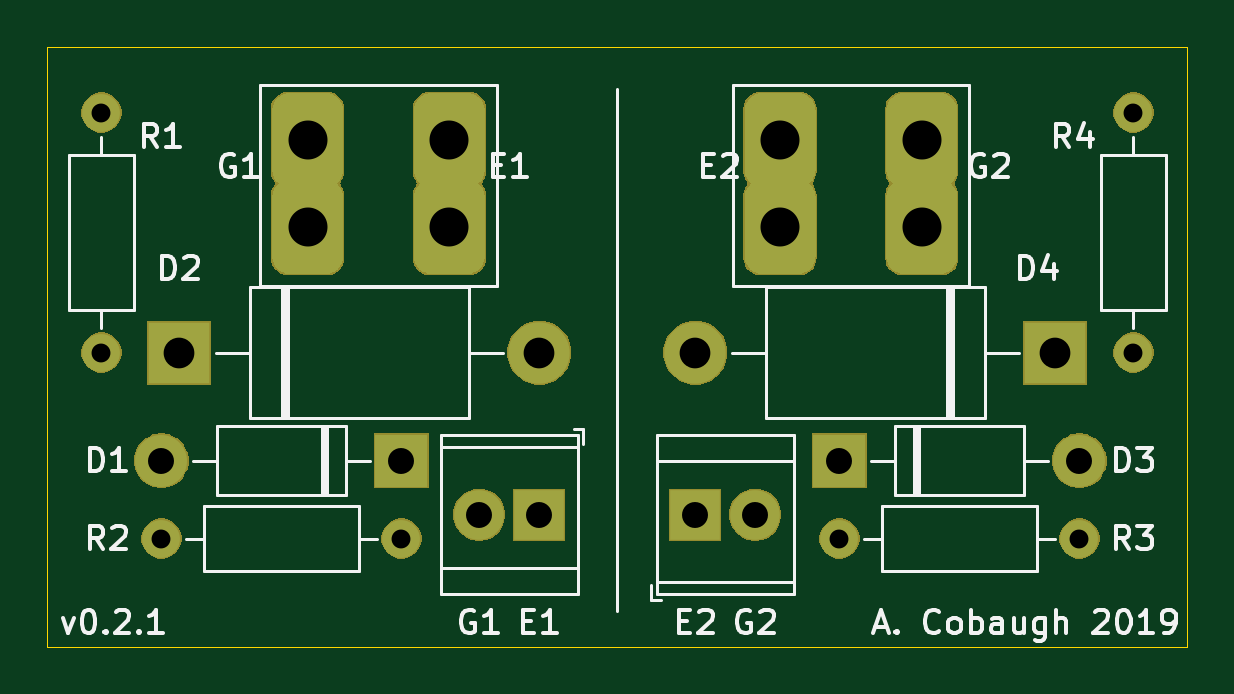
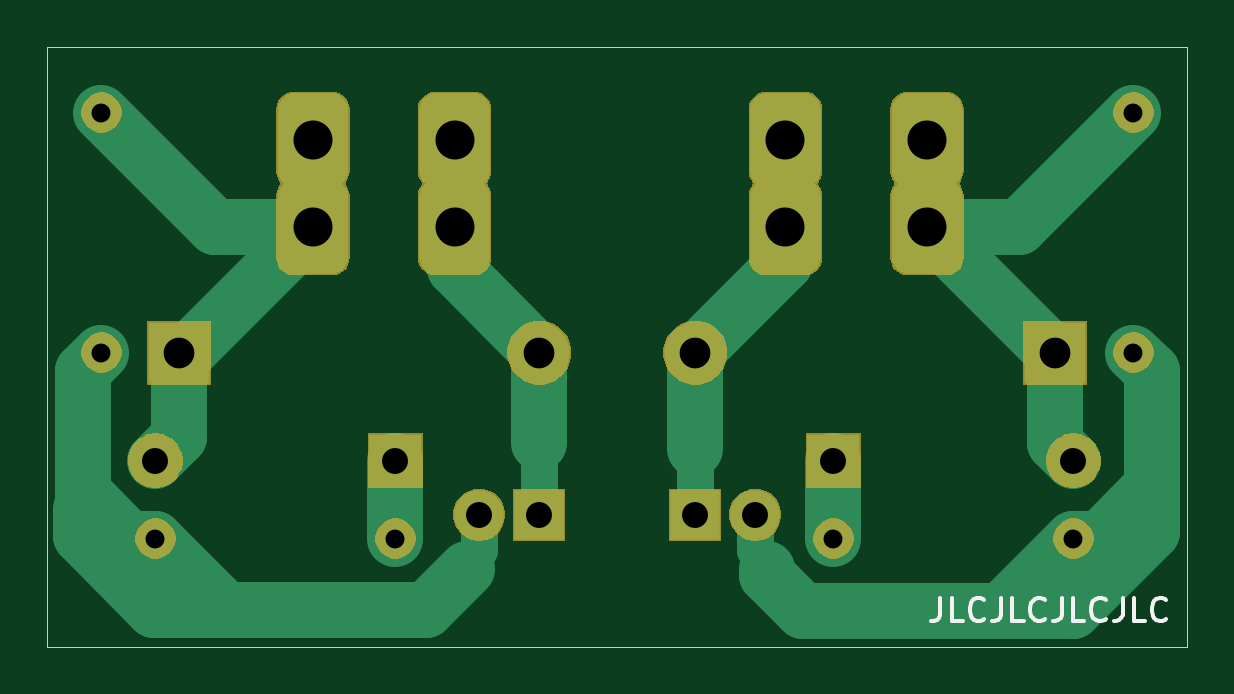
Circuit board: 10 layer files. Board 48.3 x 25.4 mm.
- bottom_copper: cm300-board-B_Cu.gbr (20145 bytes)
- bottom_mask: cm300-board-B_Mask.gbr (22755 bytes)
- paste: cm300-board-B_Paste.gbr (485 bytes)
- bottom_silk: cm300-board-B_SilkS.gbr (3304 bytes)
- outline: cm300-board-Edge_Cuts.gbr (696 bytes)
- top_copper: cm300-board-F_Cu.gbr (16952 bytes)
- top_mask: cm300-board-F_Mask.gbr (22755 bytes)
- paste: cm300-board-F_Paste.gbr (485 bytes)
- top_silk: cm300-board-F_SilkS.gbr (20674 bytes)
- drill: cm300-board.drl (692 bytes)

=== bottom_copper: cm300-board-B_Cu.gbr (20145 bytes, source omitted) ===
=== bottom_mask: cm300-board-B_Mask.gbr (22755 bytes, source omitted) ===
=== paste: cm300-board-B_Paste.gbr ===
G04 #@! TF.GenerationSoftware,KiCad,Pcbnew,5.1.5*
G04 #@! TF.CreationDate,2019-12-31T20:12:46-05:00*
G04 #@! TF.ProjectId,cm300-board,636d3330-302d-4626-9f61-72642e6b6963,rev?*
G04 #@! TF.SameCoordinates,Original*
G04 #@! TF.FileFunction,Paste,Bot*
G04 #@! TF.FilePolarity,Positive*
%FSLAX46Y46*%
G04 Gerber Fmt 4.6, Leading zero omitted, Abs format (unit mm)*
G04 Created by KiCad (PCBNEW 5.1.5) date 2019-12-31 20:12:46*
%MOMM*%
%LPD*%
G04 APERTURE LIST*
G04 APERTURE END LIST*
M02*

=== bottom_silk: cm300-board-B_SilkS.gbr ===
G04 #@! TF.GenerationSoftware,KiCad,Pcbnew,5.1.5*
G04 #@! TF.CreationDate,2019-12-31T20:12:46-05:00*
G04 #@! TF.ProjectId,cm300-board,636d3330-302d-4626-9f61-72642e6b6963,rev?*
G04 #@! TF.SameCoordinates,Original*
G04 #@! TF.FileFunction,Legend,Bot*
G04 #@! TF.FilePolarity,Positive*
%FSLAX46Y46*%
G04 Gerber Fmt 4.6, Leading zero omitted, Abs format (unit mm)*
G04 Created by KiCad (PCBNEW 5.1.5) date 2019-12-31 20:12:46*
%MOMM*%
%LPD*%
G04 APERTURE LIST*
%ADD10C,0.150000*%
G04 APERTURE END LIST*
D10*
X-999696952Y1035851619D02*
X-999696952Y1035137333D01*
X-999649333Y1034994476D01*
X-999554095Y1034899238D01*
X-999411238Y1034851619D01*
X-999316000Y1034851619D01*
X-1000649333Y1034851619D02*
X-1000173142Y1034851619D01*
X-1000173142Y1035851619D01*
X-1001554095Y1034946857D02*
X-1001506476Y1034899238D01*
X-1001363619Y1034851619D01*
X-1001268380Y1034851619D01*
X-1001125523Y1034899238D01*
X-1001030285Y1034994476D01*
X-1000982666Y1035089714D01*
X-1000935047Y1035280190D01*
X-1000935047Y1035423047D01*
X-1000982666Y1035613523D01*
X-1001030285Y1035708761D01*
X-1001125523Y1035804000D01*
X-1001268380Y1035851619D01*
X-1001363619Y1035851619D01*
X-1001506476Y1035804000D01*
X-1001554095Y1035756380D01*
X-1002268380Y1035851619D02*
X-1002268380Y1035137333D01*
X-1002220761Y1034994476D01*
X-1002125523Y1034899238D01*
X-1001982666Y1034851619D01*
X-1001887428Y1034851619D01*
X-1003220761Y1034851619D02*
X-1002744571Y1034851619D01*
X-1002744571Y1035851619D01*
X-1004125523Y1034946857D02*
X-1004077904Y1034899238D01*
X-1003935047Y1034851619D01*
X-1003839809Y1034851619D01*
X-1003696952Y1034899238D01*
X-1003601714Y1034994476D01*
X-1003554095Y1035089714D01*
X-1003506476Y1035280190D01*
X-1003506476Y1035423047D01*
X-1003554095Y1035613523D01*
X-1003601714Y1035708761D01*
X-1003696952Y1035804000D01*
X-1003839809Y1035851619D01*
X-1003935047Y1035851619D01*
X-1004077904Y1035804000D01*
X-1004125523Y1035756380D01*
X-1004839809Y1035851619D02*
X-1004839809Y1035137333D01*
X-1004792190Y1034994476D01*
X-1004696952Y1034899238D01*
X-1004554095Y1034851619D01*
X-1004458857Y1034851619D01*
X-1005792190Y1034851619D02*
X-1005316000Y1034851619D01*
X-1005316000Y1035851619D01*
X-1006696952Y1034946857D02*
X-1006649333Y1034899238D01*
X-1006506476Y1034851619D01*
X-1006411238Y1034851619D01*
X-1006268380Y1034899238D01*
X-1006173142Y1034994476D01*
X-1006125523Y1035089714D01*
X-1006077904Y1035280190D01*
X-1006077904Y1035423047D01*
X-1006125523Y1035613523D01*
X-1006173142Y1035708761D01*
X-1006268380Y1035804000D01*
X-1006411238Y1035851619D01*
X-1006506476Y1035851619D01*
X-1006649333Y1035804000D01*
X-1006696952Y1035756380D01*
X-1007411238Y1035851619D02*
X-1007411238Y1035137333D01*
X-1007363619Y1034994476D01*
X-1007268380Y1034899238D01*
X-1007125523Y1034851619D01*
X-1007030285Y1034851619D01*
X-1008363619Y1034851619D02*
X-1007887428Y1034851619D01*
X-1007887428Y1035851619D01*
X-1009268380Y1034946857D02*
X-1009220761Y1034899238D01*
X-1009077904Y1034851619D01*
X-1008982666Y1034851619D01*
X-1008839809Y1034899238D01*
X-1008744571Y1034994476D01*
X-1008696952Y1035089714D01*
X-1008649333Y1035280190D01*
X-1008649333Y1035423047D01*
X-1008696952Y1035613523D01*
X-1008744571Y1035708761D01*
X-1008839809Y1035804000D01*
X-1008982666Y1035851619D01*
X-1009077904Y1035851619D01*
X-1009220761Y1035804000D01*
X-1009268380Y1035756380D01*
M02*

=== outline: cm300-board-Edge_Cuts.gbr ===
G04 #@! TF.GenerationSoftware,KiCad,Pcbnew,5.1.5*
G04 #@! TF.CreationDate,2019-12-31T20:12:46-05:00*
G04 #@! TF.ProjectId,cm300-board,636d3330-302d-4626-9f61-72642e6b6963,rev?*
G04 #@! TF.SameCoordinates,Original*
G04 #@! TF.FileFunction,Profile,NP*
%FSLAX46Y46*%
G04 Gerber Fmt 4.6, Leading zero omitted, Abs format (unit mm)*
G04 Created by KiCad (PCBNEW 5.1.5) date 2019-12-31 20:12:46*
%MOMM*%
%LPD*%
G04 APERTURE LIST*
%ADD10C,0.050000*%
G04 APERTURE END LIST*
D10*
X-1010158000Y1033780000D02*
X-1010158000Y1059180000D01*
X-961898000Y1033780000D02*
X-1010158000Y1033780000D01*
X-961898000Y1059180000D02*
X-961898000Y1033780000D01*
X-1010158000Y1059180000D02*
X-961898000Y1059180000D01*
M02*

=== top_copper: cm300-board-F_Cu.gbr (16952 bytes, source omitted) ===
=== top_mask: cm300-board-F_Mask.gbr (22755 bytes, source omitted) ===
=== paste: cm300-board-F_Paste.gbr ===
G04 #@! TF.GenerationSoftware,KiCad,Pcbnew,5.1.5*
G04 #@! TF.CreationDate,2019-12-31T20:12:46-05:00*
G04 #@! TF.ProjectId,cm300-board,636d3330-302d-4626-9f61-72642e6b6963,rev?*
G04 #@! TF.SameCoordinates,Original*
G04 #@! TF.FileFunction,Paste,Top*
G04 #@! TF.FilePolarity,Positive*
%FSLAX46Y46*%
G04 Gerber Fmt 4.6, Leading zero omitted, Abs format (unit mm)*
G04 Created by KiCad (PCBNEW 5.1.5) date 2019-12-31 20:12:46*
%MOMM*%
%LPD*%
G04 APERTURE LIST*
G04 APERTURE END LIST*
M02*

=== top_silk: cm300-board-F_SilkS.gbr (20674 bytes, source omitted) ===
=== drill: cm300-board.drl ===
M48
; DRILL file {KiCad 5.1.5} date Tue 31 Dec 2019 08:12:49 PM EST
; FORMAT={-:-/ absolute / inch / decimal}
; #@! TF.CreationDate,2019-12-31T20:12:49-05:00
; #@! TF.GenerationSoftware,Kicad,Pcbnew,5.1.5
FMAT,2
INCH
T1C0.0315
T2C0.0433
T3C0.0512
T4C0.0650
%
G90
G05
T1
X-39.58Y40.88
X-37.96Y41.59
X-37.96Y41.19
X-39.68Y41.59
X-39.68Y41.19
X-38.45Y40.88
X-38.05Y40.88
X-39.18Y40.88
T2
X-39.05Y40.92
X-38.95Y40.92
X-38.69Y40.92
X-38.59Y40.92
X-39.58Y41.01
X-39.18Y41.01
X-38.45Y41.01
X-38.05Y41.01
T3
X-39.55Y41.19
X-38.95Y41.19
X-38.69Y41.19
X-38.09Y41.19
T4
X-39.3362Y41.5441
X-39.3362Y41.4
X-39.1Y41.5441
X-39.1Y41.4
X-38.5488Y41.5441
X-38.5488Y41.4
X-38.3126Y41.5441
X-38.3126Y41.4
T0
M30
